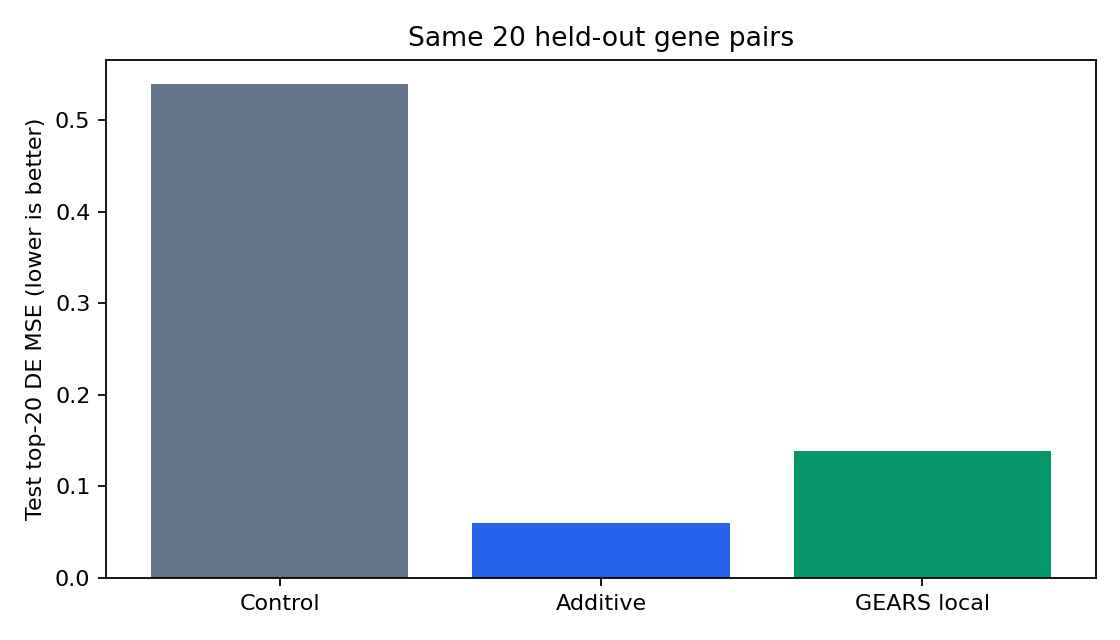

The table this chart was drawn from, first rows:
split, model, pairs, mse_de20, mse_all_genes
test, additive, 20, 0.06023, 0.001989
test, control, 20, 0.5388, 0.008964
test, gears_local, 20, 0.1391, 0.00867
val, additive, 20, 0.03484, 0.001378
val, control, 20, 0.5216, 0.006626
val, gears_local, 20, 0.132, 0.006929
